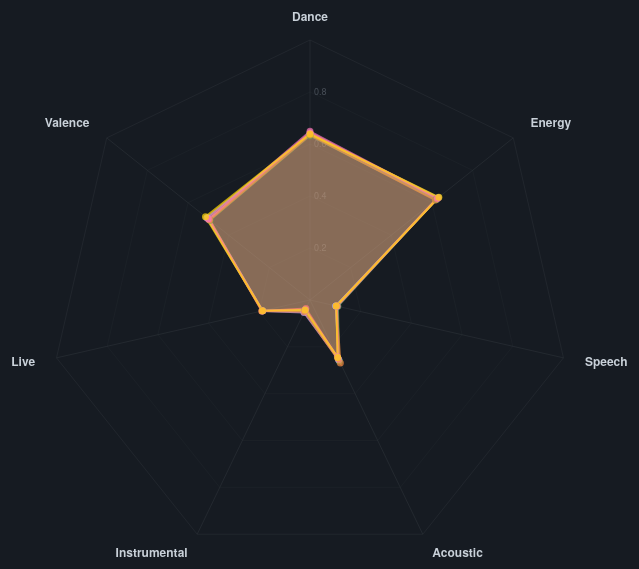
D3 v7 page, settled after 480 driven frames (8 s of simulated time); the page loaded 1 data file(s).


const W = 700, H = 700, cx = W/2, cy = H/2, R = 260;
const feats = ["danceability","energy","speechiness","acousticness","instrumentalness","liveness","valence"];
const prettyNames = ["Dance","Energy","Speech","Acoustic","Instrumental","Live","Valence"];
const n = feats.length;
const slice = (2*Math.PI)/n;

const dayColors = ["#58a6ff","#3fb950","#d2a8ff","#f0883e","#ff7b72","#f778ba","#ffd700"];
const dayEmoji = ["😩","📝","🐪","🎯","🎉","🕺","☕"];

const svg = d3.select("#chart").append("svg").attr("width",W).attr("height",H);
const g = svg.append("g").attr("transform",`translate(${cx},${cy})`);
const tip = d3.select("#tip");

const rScale = d3.scaleLinear().domain([0,1]).range([0,R]);

// Grid
[0.2,0.4,0.6,0.8,1.0].forEach(lev => {
  const r = rScale(lev);
  const pts = feats.map((_,i) => {
    const a = slice*i - Math.PI/2;
    return `${Math.cos(a)*r},${Math.sin(a)*r}`;
  });
  g.append("polygon").attr("points",pts.join(" "))
    .attr("fill","none").attr("stroke","#21262d").attr("stroke-width", lev===1?1:0.5);
  if (lev < 1) g.append("text").attr("x",4).attr("y",-r+3)
    .attr("fill","#484f58").attr("font-size","9px").text(lev.toFixed(1));
});

// Axes
feats.forEach((f,i) => {
  const a = slice*i - Math.PI/2;
  g.append("line").attr("x1",0).attr("y1",0)
    .attr("x2",Math.cos(a)*R).attr("y2",Math.sin(a)*R)
    .attr("stroke","#30363d").attr("stroke-width",0.5);
  const lr = R + 22;
  const tx = Math.cos(a)*lr, ty = Math.sin(a)*lr;
  g.append("text").attr("x",tx).attr("y",ty)
    .attr("text-anchor", Math.abs(tx)<5?"middle": tx>0?"start":"end")
    .attr("dominant-baseline","middle")
    .attr("fill","#c9d1d9").attr("font-size","12px").attr("font-weight","bold")
    .text(prettyNames[i]);
});

d3.json("data/weekly_vibe.json").then(data => {
  data.sort((a,b)=>a.dow-b.dow);
  let active = null;

  const polys = g.selectAll(".day-poly").data(data).join("polygon")
    .attr("class","day-poly")
    .attr("points", d => feats.map((f,i) => {
      const a = slice*i - Math.PI/2;
      const r = rScale(d[f]);
      return `${Math.cos(a)*r},${Math.sin(a)*r}`;
    }).join(" "))
    .attr("fill", d => dayColors[d.dow])
    .attr("fill-opacity", 0.12)
    .attr("stroke", d => dayColors[d.dow])
    .attr("stroke-width", 2)
    .attr("stroke-opacity", 0.7);

  // Dots at vertices
  const dots = g.selectAll(".day-dot").data(data.flatMap(d =>
    feats.map((f,i) => ({...d, feat: f, fi: i, val: d[f]}))
  )).join("circle").attr("class","day-dot")
    .attr("cx", d => { const a=slice*d.fi-Math.PI/2; return Math.cos(a)*rScale(d.val); })
    .attr("cy", d => { const a=slice*d.fi-Math.PI/2; return Math.sin(a)*rScale(d.val); })
    .attr("r", 3.5)
    .attr("fill", d => dayColors[d.dow])
    .attr("opacity", 0.7)
    .on("mouseover",(e,d) => {
      tip.style("opacity",1).html(
        `<b>${dayEmoji[d.dow]} ${d.day_name}</b><br>${d.feat}: <b>${d.val.toFixed(3)}</b><br>${d3.format(",")(d.streams)} streams`);
    })
    .on("mousemove",e=>tip.style("left",(e.pageX+12)+"px").style("top",(e.pageY-20)+"px"))
    .on("mouseout",()=>tip.style("opacity",0));

  function highlight(dow) {
    if (active === dow) { active = null; } else { active = dow; }
    polys.transition().duration(300)
      .attr("fill-opacity", d => active===null ? 0.12 : d.dow===active ? 0.25 : 0.03)
      .attr("stroke-opacity", d => active===null ? 0.7 : d.dow===active ? 1 : 0.15)
      .attr("stroke-width", d => active===null ? 2 : d.dow===active ? 3.5 : 1);
    dots.transition().duration(300)
      .attr("opacity", d => active===null ? 0.7 : d.dow===active ? 1 : 0.1)
      .attr("r", d => active===null ? 3.5 : d.dow===active ? 5 : 2);
    d3.selectAll(".legend-item").classed("active", function(){ return +this.dataset.dow===active; });
  }

  // Legend
  const leg = d3.select("#legend");
  data.forEach(d => {
    const item = leg.append("div").attr("class","legend-item")
      .attr("data-dow", d.dow)
      .style("color", dayColors[d.dow])
      .on("click", () => highlight(d.dow));
    item.append("div").attr("class","legend-dot").style("background", dayColors[d.dow]);
    item.append("span").text(`${dayEmoji[d.dow]} ${d.day_name}`);
  });
});


### data: data/weekly_vibe.json
[
 {
  "dow": 0,
  "streams": 21961,
  "danceability": 0.6391,
  "energy": 0.6217,
  "speechiness": 0.1018,
  "acousticness": 0.2536,
  "instrumentalness": 0.0427,
  "liveness": 0.1872,
  "valence": 0.4974,
  "day_name": "Monday"
 },
 {
  "dow": 1,
  "streams": 22206,
  "danceability": 0.6325,
  "energy": 0.6188,
  "speechiness": 0.1099,
  "acousticness": 0.26,
  "instrumentalness": 0.0447,
  "liveness": 0.1873,
  "valence": 0.4921,
  "day_name": "Tuesday"
 },
 {
  "dow": 2,
  "streams": 22825,
  "danceability": 0.639,
  "energy": 0.6316,
  "speechiness": 0.1018,
  "acousticness": 0.2551,
  "instrumentalness": 0.0534,
  "liveness": 0.1885,
  "valence": 0.5076,
  "day_name": "Wednesday"
 },
 {
  "dow": 3,
  "streams": 23630,
  "danceability": 0.6342,
  "energy": 0.6168,
  "speechiness": 0.1052,
  "acousticness": 0.2692,
  "instrumentalness": 0.0497,
  "liveness": 0.1905,
  "valence": 0.4933,
  "day_name": "Thursday"
 },
 {
  "dow": 4,
  "streams": 23497,
  "danceability": 0.6433,
  "energy": 0.6255,
  "speechiness": 0.1042,
  "acousticness": 0.2492,
  "instrumentalness": 0.0368,
  "liveness": 0.1887,
  "valence": 0.4965,
  "day_name": "Friday"
 },
 {
  "dow": 5,
  "streams": 23710,
  "danceability": 0.6489,
  "energy": 0.6277,
  "speechiness": 0.1078,
  "acousticness": 0.2427,
  "instrumentalness": 0.0417,
  "liveness": 0.1861,
  "valence": 0.5008,
  "day_name": "Saturday"
 },
 {
  "dow": 6,
  "streams": 22435,
  "danceability": 0.6385,
  "energy": 0.6339,
  "speechiness": 0.1037,
  "acousticness": 0.2453,
  "instrumentalness": 0.0431,
  "liveness": 0.1871,
  "valence": 0.5142,
  "day_name": "Sunday"
 }
]